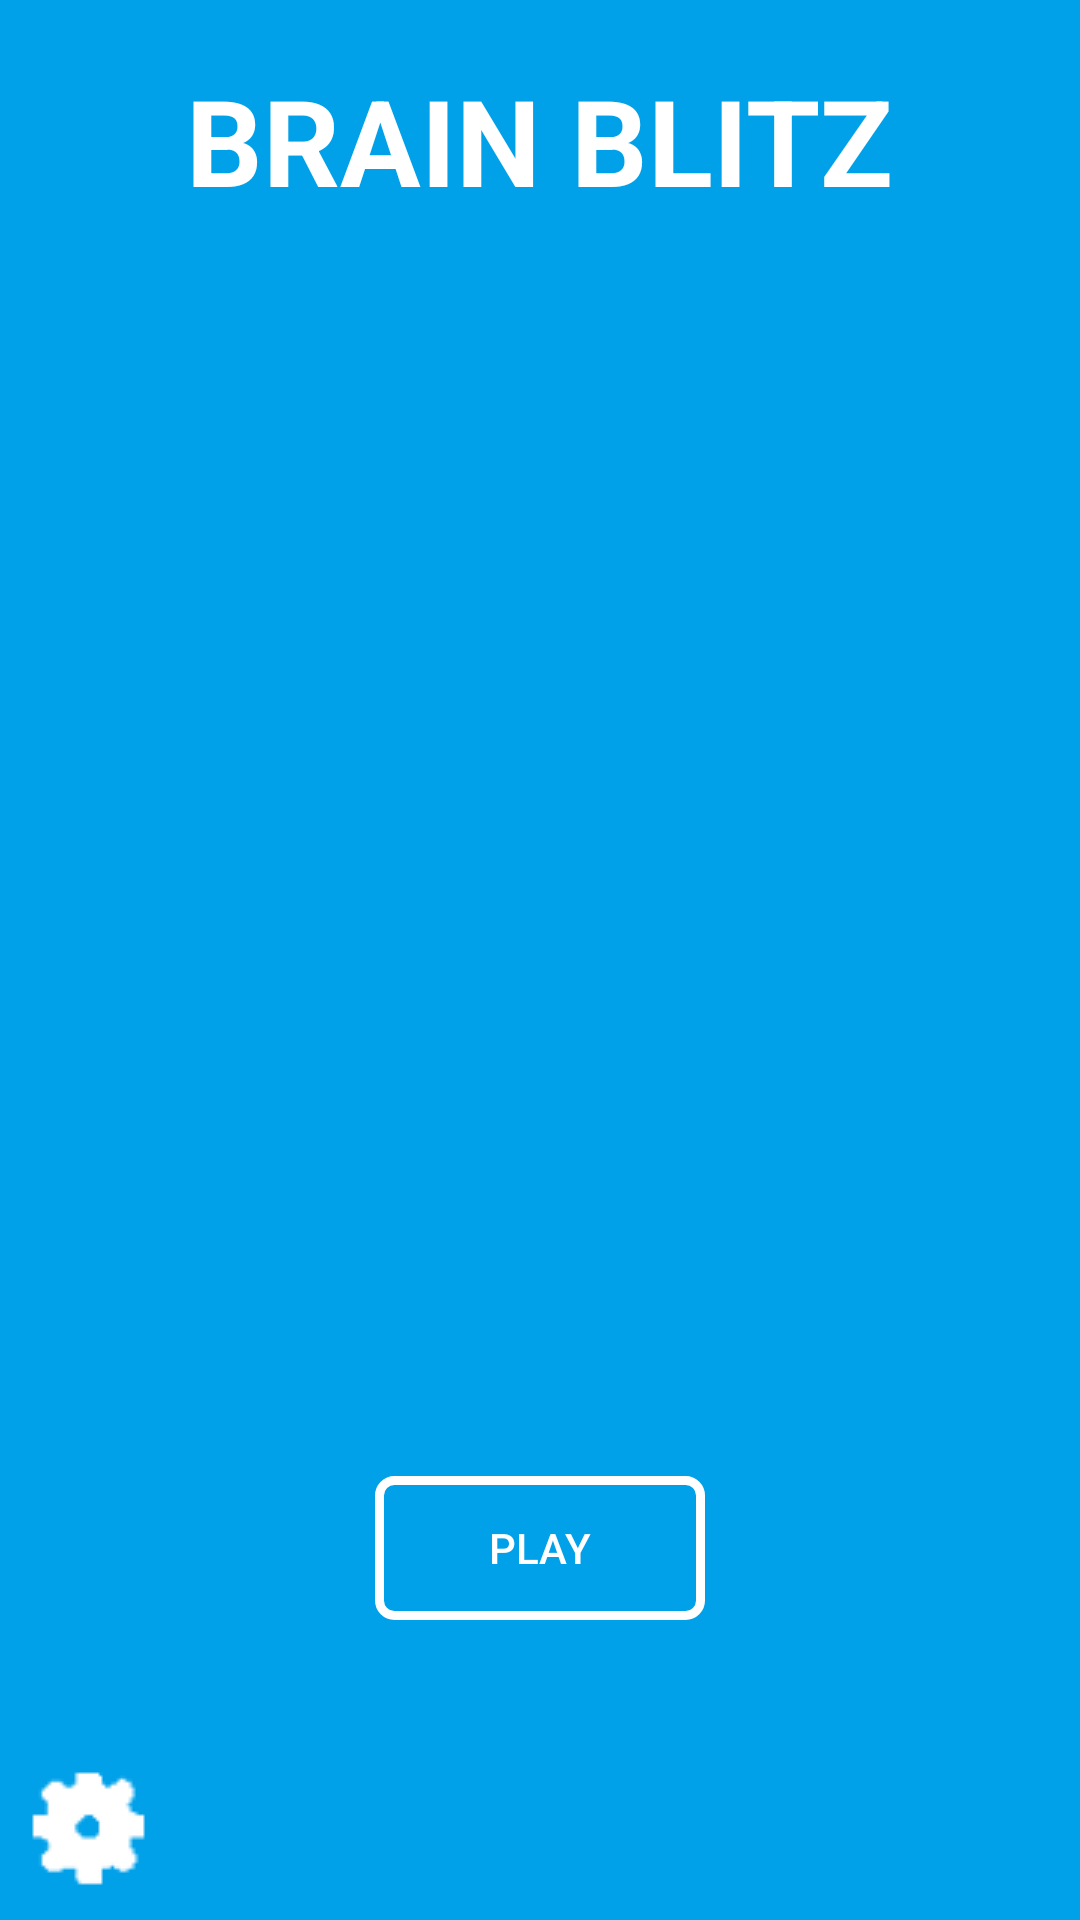

Here is an Android app screen rendered from its layout file. Give the layout XML and the strings, colors and styles it references.
<!-- AndroidManifest.xml: application theme AppTheme -->
<!-- res/layout/activity_home2.xml -->
<?xml version="1.0" encoding="utf-8"?>
<RelativeLayout xmlns:android="http://schemas.android.com/apk/res/android"
    xmlns:app="http://schemas.android.com/apk/res-auto"
    xmlns:tools="http://schemas.android.com/tools"
    android:layout_width="match_parent"
    android:layout_height="match_parent"
    tools:context=".Home2Activity"
    android:background="@color/skyBlue">

    <TextView
        android:id="@+id/tv1"
        android:layout_width="wrap_content"
        android:layout_height="wrap_content"
        android:text="BRAIN BLITZ"
        android:textSize="40dp"
        android:textColor="@color/white"
        android:textStyle="bold"
        android:layout_centerInParent="true"
        android:layout_alignParentTop="true"
        android:layout_marginTop="20dp"/>

    <Button
        android:id="@+id/btnPlay"
        android:layout_width="match_parent"
        android:layout_height="wrap_content"
        android:layout_marginLeft="250dp"
        android:layout_marginBottom="50dp"
        android:layout_centerInParent="true"
        android:layout_above="@+id/img1"
        android:text="Play"
        android:textColor="@color/white"
        android:background="@drawable/btn_outline_white"/>
    <ImageView
        android:id="@+id/img1"
        android:layout_width="wrap_content"
        android:layout_height="wrap_content"
        android:background="@drawable/setting_d"
        android:layout_alignParentBottom="true"
        android:layout_marginBottom="10dp"
        android:layout_marginLeft="10dp"/>

</RelativeLayout>
<!-- resources referenced by this layout -->
<resources>
  <color name="skyBlue">#01A1E9</color>
  <color name="white">#fff</color>
  <!-- drawable btn_outline_white (drawable) -->
  <?xml version="1.0" encoding="utf-8"?>
  <shape
      xmlns:android="http://schemas.android.com/apk/res/android"
      android:shape="rectangle">
  
      <stroke
          android:width="3dp"
          android:color="@color/white">
      </stroke>
      <solid android:color="@color/colorTransparent"/>
      <corners
          android:radius="5dp">
      </corners>
  
  </shape>
  <!-- drawable setting_d: png bitmap (drawable-v24, 3416 bytes) -->
  <style name="AppTheme" parent="Theme.AppCompat.Light.NoActionBar">
          
          <item name="colorPrimary">@color/colorPrimary</item>
          <item name="colorPrimaryDark">@color/colorPrimaryDark</item>
          <item name="colorAccent">@color/colorAccent</item>
      </style>
  <color name="colorTransparent">#00000000</color>
  <color name="colorPrimary">#008577</color>
  <color name="colorPrimaryDark">#00574B</color>
  <color name="colorAccent">#D81B60</color>
</resources>
